Run: headless pygame with SDL's dummy video driver; simulated clock (each Clock.tick advances the game by its frame time, no real sleeping); random seed 0; keys injected as events and as key.get_pressed() state; no mouse input.
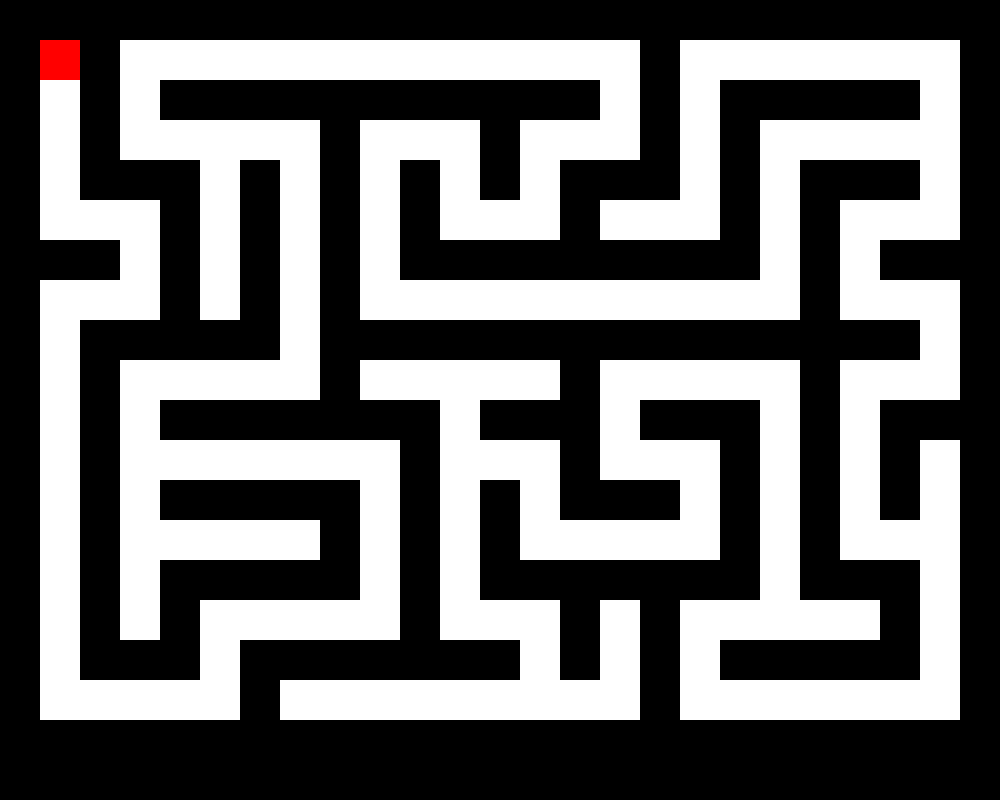
Frame 1 of 4 · flips 1–60 · no input
Frame 2 of 4 · flips 61–180 · tapped SPACE, RETURN · held RIGHT (→), D · screen unchanged from frame 1, image omitted
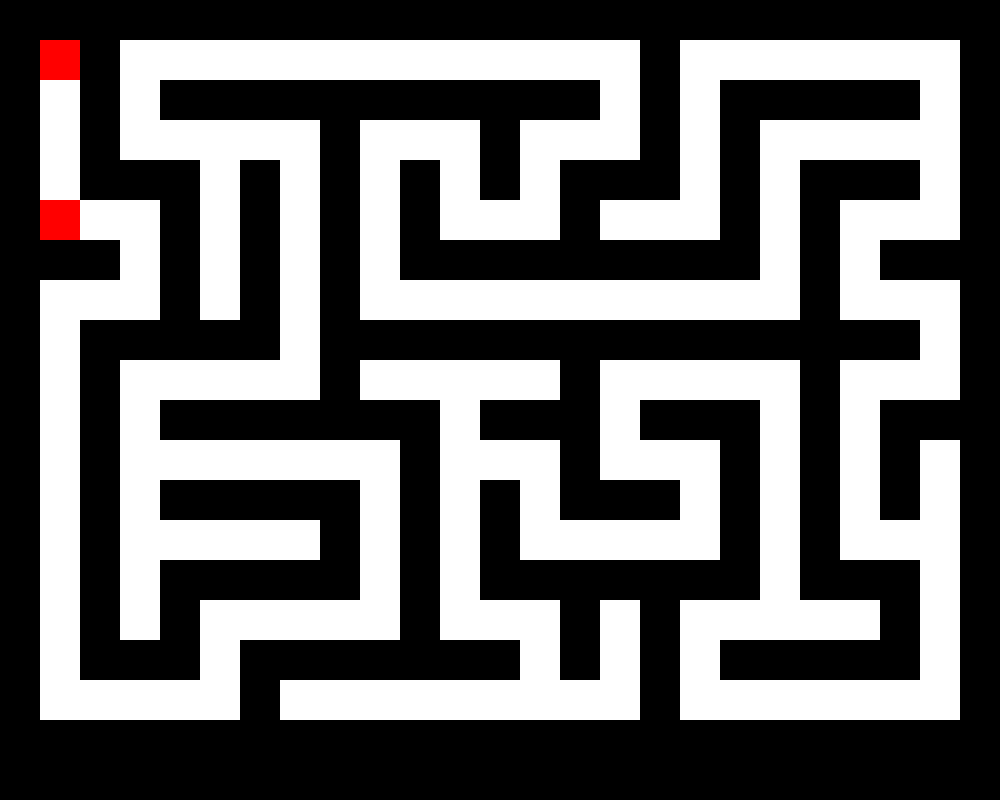
Frame 3 of 4 · flips 181–300 · held DOWN (↓), S
Frame 4 of 4 · flips 301–420 · held LEFT (←), A, UP (↑), W · screen same as frame 1, image omitted

The pygame program that drew these frames:

import pygame
import random

# Definir colores
BLACK = (0, 0, 0)
WHITE = (255, 255, 255)
GREEN = (0, 255, 0)
RED = (255, 0, 0)

# Tamaño de la pantalla
SCREEN_WIDTH = 1000
SCREEN_HEIGHT = 800

# Tamaño del laberinto
CELL_WIDTH = 40
CELL_HEIGHT = 40
COLS = SCREEN_WIDTH // CELL_WIDTH
ROWS = SCREEN_HEIGHT // CELL_HEIGHT

# Inicializar Pygame
pygame.init()

# Configurar la pantalla
screen = pygame.display.set_mode((SCREEN_WIDTH, SCREEN_HEIGHT))
pygame.display.set_caption("Laberinto")

# Definir la clase del laberinto
class Maze:
    def __init__(self):
        self.grid = [[1] * COLS for _ in range(ROWS)]
        self.generate_maze()
        self.start = (1, 1)
        self.end = (ROWS - 2, COLS - 2)
        self.goal = self.generate_goal()

    def generate_maze(self):
        stack = []
        current_cell = (1, 1)
        self.grid[current_cell[0]][current_cell[1]] = 0
        stack.append(current_cell)

        while stack:
            current_cell = stack[-1]
            neighbors = []
            for direction in [(0, 2), (2, 0), (-2, 0), (0, -2)]:
                next_row = current_cell[0] + direction[0]
                next_col = current_cell[1] + direction[1]
                if 0 < next_row < ROWS - 1 and 0 < next_col < COLS - 1:
                    if self.grid[next_row][next_col] == 1:
                        neighbors.append((next_row, next_col))
            if neighbors:
                chosen_cell = random.choice(neighbors)
                self.grid[chosen_cell[0]][chosen_cell[1]] = 0
                self.grid[current_cell[0] + (chosen_cell[0] - current_cell[0]) // 2][current_cell[1] + (chosen_cell[1] - current_cell[1]) // 2] = 0
                stack.append(chosen_cell)
            else:
                stack.pop()

    def generate_goal(self):
        goal = (random.randint(1, ROWS - 2), random.randint(1, COLS - 2))
        while goal == self.start or goal == self.end:
            goal = (random.randint(1, ROWS - 2), random.randint(1, COLS - 2))
        return goal

    def draw(self):
        for row in range(ROWS):
            for col in range(COLS):
                if self.grid[row][col] == 1:
                    pygame.draw.rect(screen, BLACK, (col * CELL_WIDTH, row * CELL_HEIGHT, CELL_WIDTH, CELL_HEIGHT))
                elif (row, col) == self.start:
                    pygame.draw.rect(screen, RED, (col * CELL_WIDTH, row * CELL_HEIGHT, CELL_WIDTH, CELL_HEIGHT))
                elif (row, col) == self.end:
                    pygame.draw.rect(screen, RED, (col * CELL_WIDTH, row * CELL_HEIGHT, CELL_WIDTH, CELL_HEIGHT))
                elif (row, col) == self.goal:
                    pygame.draw.rect(screen, GREEN, (col * CELL_WIDTH, row * CELL_HEIGHT, CELL_WIDTH, CELL_HEIGHT))

maze = Maze()

# Función principal del juego
def main():
    running = True
    player_position = maze.start
    reached_goal = False

    while running:
        for event in pygame.event.get():
            if event.type == pygame.QUIT:
                running = False
        
        keys = pygame.key.get_pressed()
        if not reached_goal:
            if keys[pygame.K_UP] and maze.grid[player_position[0] - 1][player_position[1]] == 0:
                player_position = (player_position[0] - 1, player_position[1])
            elif keys[pygame.K_DOWN] and maze.grid[player_position[0] + 1][player_position[1]] == 0:
                player_position = (player_position[0] + 1, player_position[1])
            elif keys[pygame.K_LEFT] and maze.grid[player_position[0]][player_position[1] - 1] == 0:
                player_position = (player_position[0], player_position[1] - 1)
            elif keys[pygame.K_RIGHT] and maze.grid[player_position[0]][player_position[1] + 1] == 0:
                player_position = (player_position[0], player_position[1] + 1)
            
            if player_position == maze.goal:
                reached_goal = True

        screen.fill(WHITE)
        maze.draw()
        pygame.draw.rect(screen, RED, (player_position[1] * CELL_WIDTH, player_position[0] * CELL_HEIGHT, CELL_WIDTH, CELL_HEIGHT))
        if reached_goal:
            font = pygame.font.SysFont(None, 36)
            text = font.render("¡Felicidades!", True, BLACK)
            screen.blit(text, (SCREEN_WIDTH // 2 - text.get_width() // 2, SCREEN_HEIGHT // 2 - text.get_height() // 2))

        pygame.display.flip()

    pygame.quit()

if __name__ == "__main__":
    main()
